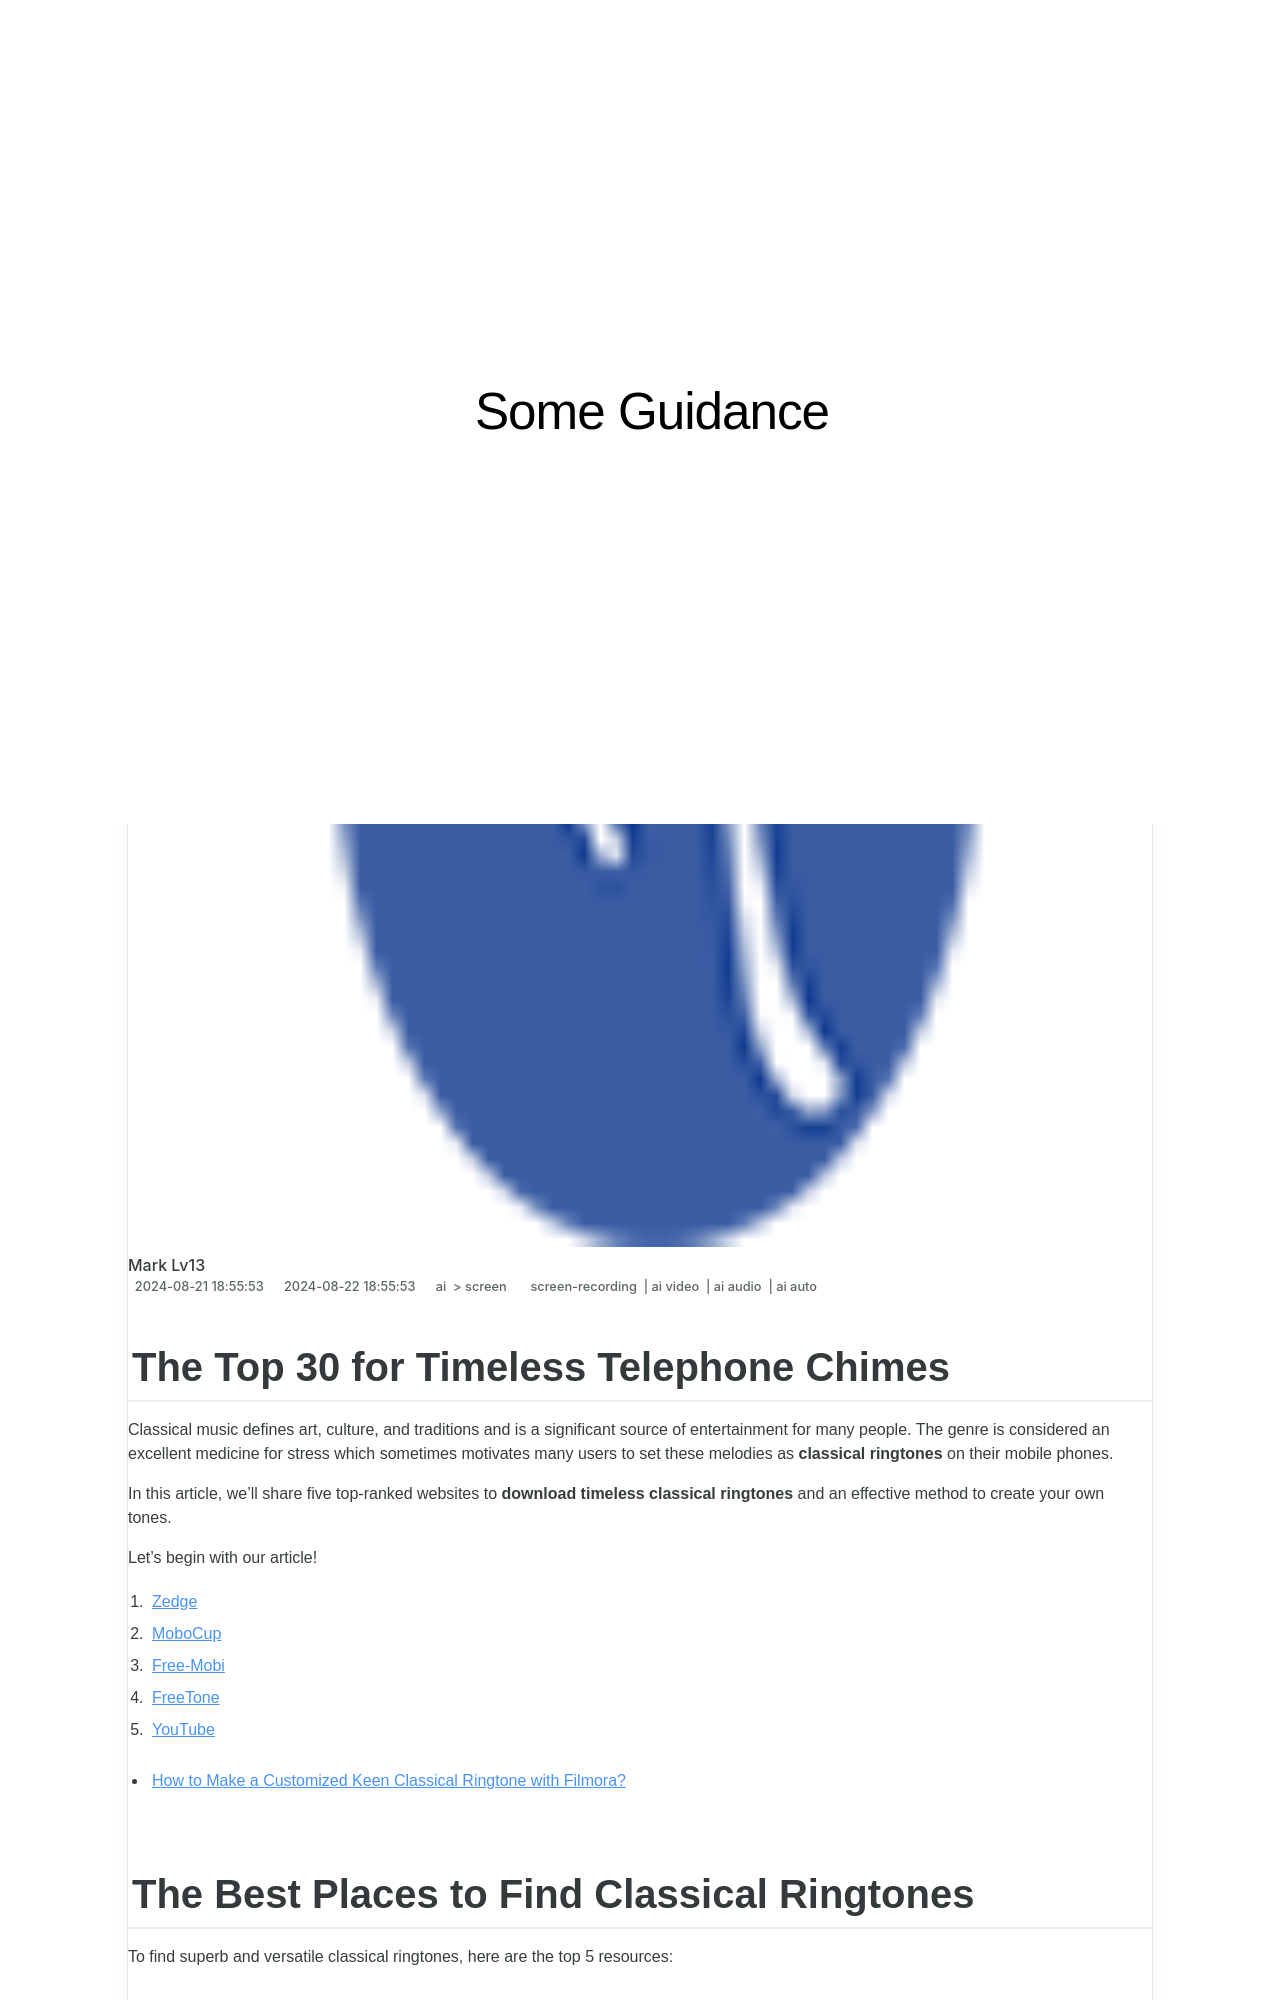

repository: techidaily/site-some-guidance · page: new-the-top-30-for-timeless-telephone-chimes/index.html · generator: jekyll

---
title: "[New] The Top 30 for Timeless Telephone Chimes"
date: 2024-06-04T17:29:45.626Z
updated: 2024-06-05T17:29:45.626Z
tags: 
  - screen-recording
  - ai video
  - ai audio
  - ai auto
categories: 
  - ai
  - screen
description: "This Article Describes [New] The Top 30 for Timeless Telephone Chimes"
excerpt: "This Article Describes [New] The Top 30 for Timeless Telephone Chimes"
keywords: "\"Timeless Tales,Silver Stories,Classic Fables,Elegant FairyTales,Age-Old Narratives,Classical Myths,Olden Tale Crafts\""
thumbnail: https://thmb.techidaily.com/578092e9e17a69c476b3082e47519b7819155a500c43a741b28a10c98f28c4a5.jpg
---

## The Top 30 for Timeless Telephone Chimes

Classical music defines art, culture, and traditions and is a significant source of entertainment for many people. The genre is considered an excellent medicine for stress which sometimes motivates many users to set these melodies as **classical ringtones** on their mobile phones.

In this article, we’ll share five top-ranked websites to **download timeless classical ringtones** and an effective method to create your own tones.

Let’s begin with our article!

1. [Zedge](#part1-1)
2. [MoboCup](#part1-2)
3. [Free-Mobi](#part1-3)
4. [FreeTone](#part1-4)
5. [YouTube](#part1-5)

* [How to Make a Customized Keen Classical Ringtone with Filmora?](#part2)

## The Best Places to Find Classical Ringtones

To find superb and versatile classical ringtones, here are the top 5 resources:

### [Zedge](https://www.zedge.net/find/ringtones/classic)

Zedge is one of the most trusted and free resources for downloading classical ringtones. The UI of the site is also very user-friendly and attractive, which makes navigation within the site hassle-free. On top of it, the site provides an option to share the classical ringtone with your friends using Facebook, Twitter, WhatsApp, or email.

![zedge classical ringtones](https://images.wondershare.com/filmora/article-images/2023/03/zedge-classical-ringtones.PNG)

**Richness & Access**

Zedge is pretty rich in terms of categories and features. Apart from ringtones, you can also access HD Live wallpapers and fun games. Zedge also has a dedicated iOS and Android app to access the content directly from your phone.

**Categories**

* Classic Rock
* Classic Ring
* Mozart
* Simple
* Old
* Remix
